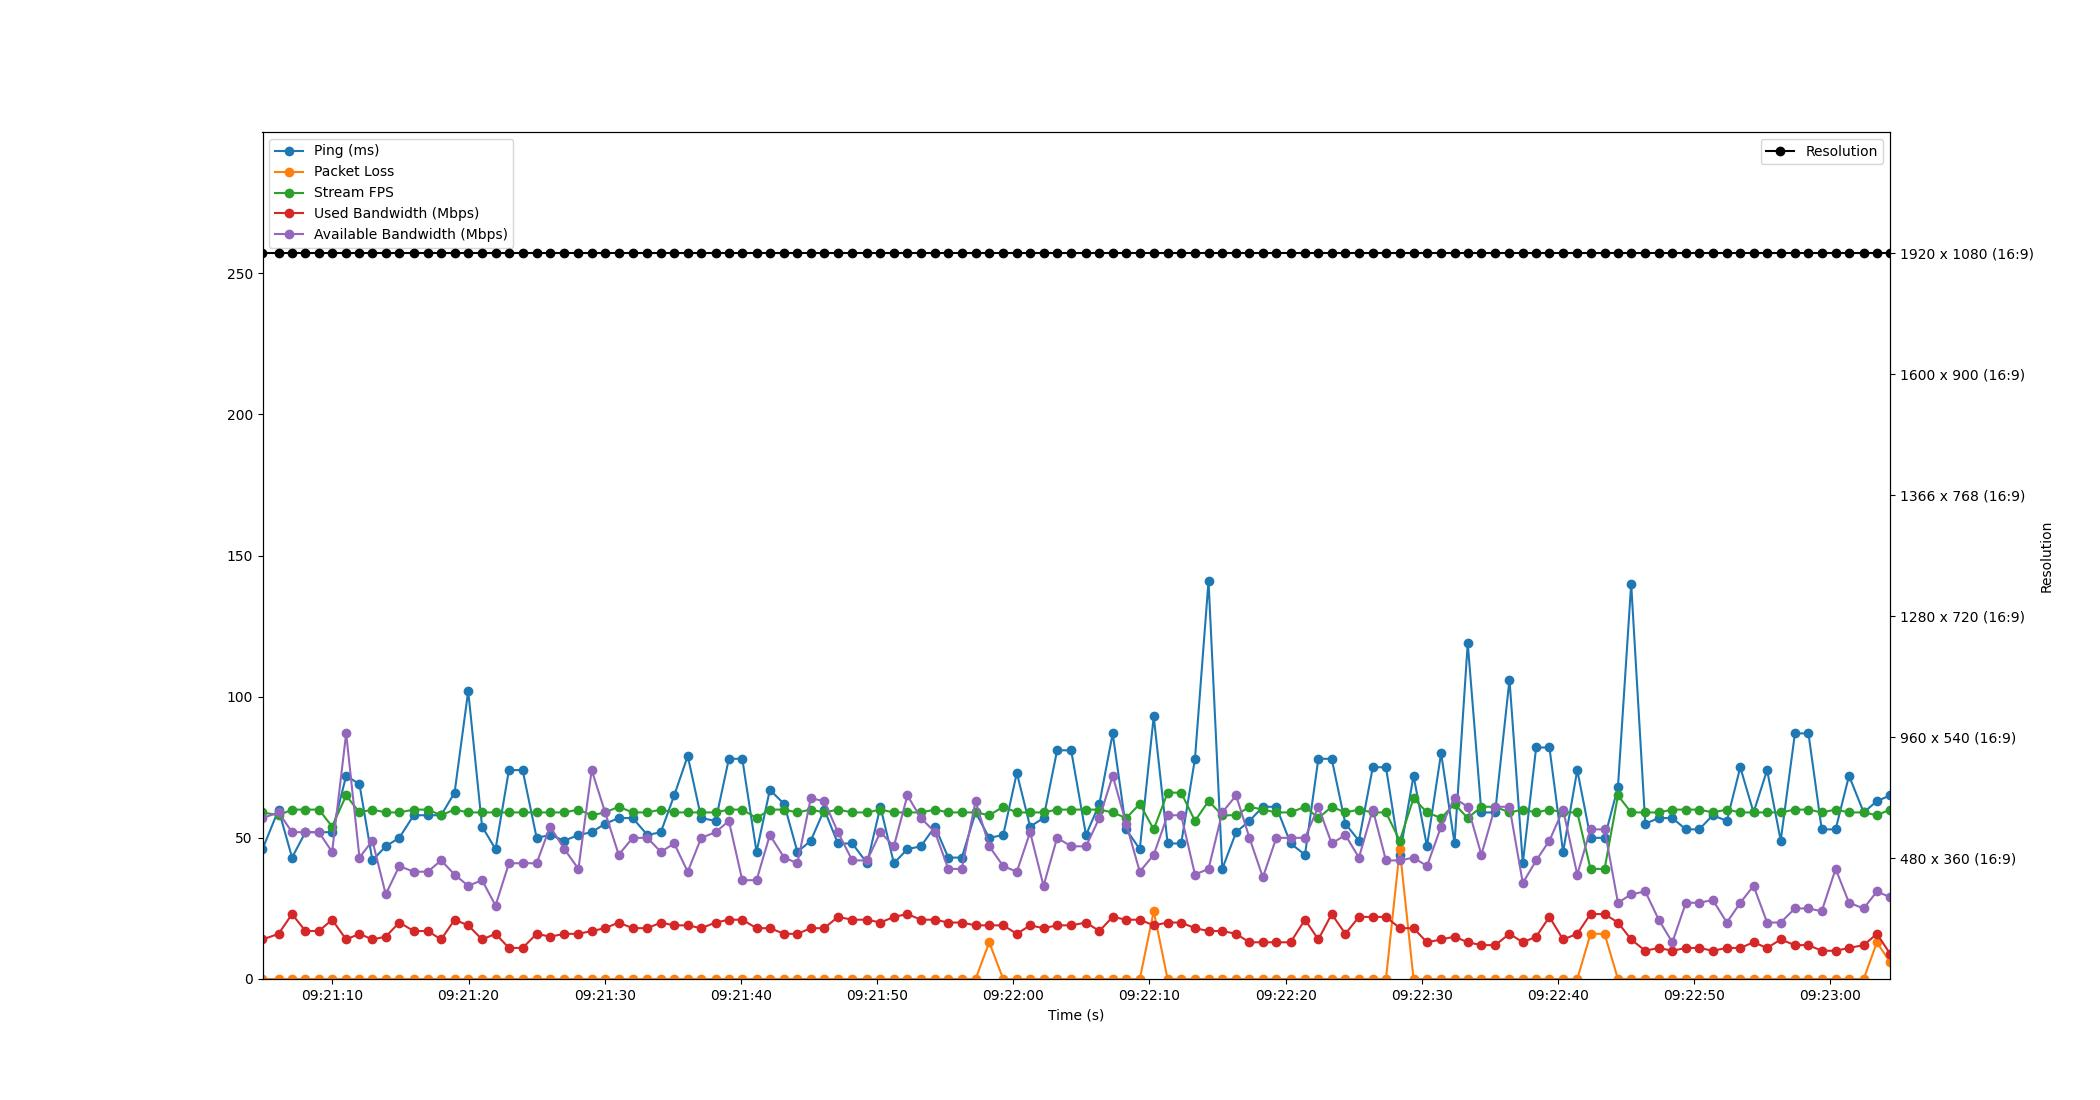

Data behind this chart, as committed beside it:
Time, Timestamp, Ping, Packet Loss, Stream FPS, Used Bandwidth, Resolution, Available Bandwidth
3.0994415283203125e-06, 2023-07-11 09:21:04.869540, 46, 0, 59, 14, 1920 x 1080 (16:9), 57
1.182, 2023-07-11 09:21:06.051043, 60, 0, 58, 16, 1920 x 1080 (16:9), 59
2.17, 2023-07-11 09:21:07.039044, 43, 0, 60, 23, 1920 x 1080 (16:9), 52
3.153, 2023-07-11 09:21:08.022480, 52, 0, 60, 17, 1920 x 1080 (16:9), 52
4.142, 2023-07-11 09:21:09.011104, 52, 0, 60, 17, 1920 x 1080 (16:9), 52
5.112, 2023-07-11 09:21:09.981061, 52, 0, 54, 21, 1920 x 1080 (16:9), 45
6.143, 2023-07-11 09:21:11.012969, 72, 0, 65, 14, 1920 x 1080 (16:9), 87
7.12, 2023-07-11 09:21:11.989288, 69, 0, 59, 16, 1920 x 1080 (16:9), 43
8.069, 2023-07-11 09:21:12.939031, 42, 0, 60, 14, 1920 x 1080 (16:9), 49
9.051, 2023-07-11 09:21:13.920147, 47, 0, 59, 15, 1920 x 1080 (16:9), 30
10.05, 2023-07-11 09:21:14.914651, 50, 0, 59, 20, 1920 x 1080 (16:9), 40
11.11, 2023-07-11 09:21:15.975139, 58, 0, 60, 17, 1920 x 1080 (16:9), 38
12.14, 2023-07-11 09:21:17.006199, 58, 0, 60, 17, 1920 x 1080 (16:9), 38
13.12, 2023-07-11 09:21:17.986032, 58, 0, 58, 14, 1920 x 1080 (16:9), 42
14.11, 2023-07-11 09:21:18.974797, 66, 0, 60, 21, 1920 x 1080 (16:9), 37
15.11, 2023-07-11 09:21:19.975009, 102, 0, 59, 19, 1920 x 1080 (16:9), 33
16.12, 2023-07-11 09:21:20.992997, 54, 0, 59, 14, 1920 x 1080 (16:9), 35
17.11, 2023-07-11 09:21:21.983134, 46, 0, 59, 16, 1920 x 1080 (16:9), 26
18.1, 2023-07-11 09:21:22.967073, 74, 0, 59, 11, 1920 x 1080 (16:9), 41
19.1, 2023-07-11 09:21:23.969295, 74, 0, 59, 11, 1920 x 1080 (16:9), 41
20.13, 2023-07-11 09:21:25.000599, 50, 0, 59, 16, 1920 x 1080 (16:9), 41
21.12, 2023-07-11 09:21:25.989658, 51, 0, 59, 15, 1920 x 1080 (16:9), 54
22.17, 2023-07-11 09:21:27.039083, 49, 0, 59, 16, 1920 x 1080 (16:9), 46
23.2, 2023-07-11 09:21:28.068059, 51, 0, 60, 16, 1920 x 1080 (16:9), 39
24.17, 2023-07-11 09:21:29.041906, 52, 0, 58, 17, 1920 x 1080 (16:9), 74
25.16, 2023-07-11 09:21:30.031027, 55, 0, 59, 18, 1920 x 1080 (16:9), 59
26.16, 2023-07-11 09:21:31.027042, 57, 0, 61, 20, 1920 x 1080 (16:9), 44
27.18, 2023-07-11 09:21:32.053849, 57, 0, 59, 18, 1920 x 1080 (16:9), 50
28.27, 2023-07-11 09:21:33.135065, 51, 0, 59, 18, 1920 x 1080 (16:9), 50
29.25, 2023-07-11 09:21:34.119937, 52, 0, 60, 20, 1920 x 1080 (16:9), 45
30.23, 2023-07-11 09:21:35.100475, 65, 0, 59, 19, 1920 x 1080 (16:9), 48
31.23, 2023-07-11 09:21:36.095041, 79, 0, 59, 19, 1920 x 1080 (16:9), 38
32.22, 2023-07-11 09:21:37.086474, 57, 0, 59, 18, 1920 x 1080 (16:9), 50
33.27, 2023-07-11 09:21:38.143031, 56, 0, 59, 20, 1920 x 1080 (16:9), 52
34.25, 2023-07-11 09:21:39.116089, 78, 0, 60, 21, 1920 x 1080 (16:9), 56
35.23, 2023-07-11 09:21:40.100891, 78, 0, 60, 21, 1920 x 1080 (16:9), 35
36.28, 2023-07-11 09:21:41.149639, 45, 0, 57, 18, 1920 x 1080 (16:9), 35
37.26, 2023-07-11 09:21:42.125953, 67, 0, 60, 18, 1920 x 1080 (16:9), 51
38.31, 2023-07-11 09:21:43.174868, 62, 0, 60, 16, 1920 x 1080 (16:9), 43
39.28, 2023-07-11 09:21:44.150051, 45, 0, 59, 16, 1920 x 1080 (16:9), 41
40.26, 2023-07-11 09:21:45.132684, 49, 0, 60, 18, 1920 x 1080 (16:9), 64
41.25, 2023-07-11 09:21:46.124474, 60, 0, 59, 18, 1920 x 1080 (16:9), 63
42.25, 2023-07-11 09:21:47.123039, 48, 0, 60, 22, 1920 x 1080 (16:9), 52
43.31, 2023-07-11 09:21:48.177883, 48, 0, 59, 21, 1920 x 1080 (16:9), 42
44.4, 2023-07-11 09:21:49.270289, 41, 0, 59, 21, 1920 x 1080 (16:9), 42
45.37, 2023-07-11 09:21:50.244424, 61, 0, 60, 20, 1920 x 1080 (16:9), 52
46.36, 2023-07-11 09:21:51.234409, 41, 0, 59, 22, 1920 x 1080 (16:9), 47
47.36, 2023-07-11 09:21:52.225101, 46, 0, 59, 23, 1920 x 1080 (16:9), 65
48.35, 2023-07-11 09:21:53.215034, 47, 0, 59, 21, 1920 x 1080 (16:9), 57
49.38, 2023-07-11 09:21:54.254508, 54, 0, 60, 21, 1920 x 1080 (16:9), 52
50.36, 2023-07-11 09:21:55.228278, 43, 0, 59, 20, 1920 x 1080 (16:9), 39
51.35, 2023-07-11 09:21:56.219860, 43, 0, 59, 20, 1920 x 1080 (16:9), 39
52.36, 2023-07-11 09:21:57.233049, 59, 0, 59, 19, 1920 x 1080 (16:9), 63
53.36, 2023-07-11 09:21:58.233541, 50, 13, 58, 19, 1920 x 1080 (16:9), 47
54.39, 2023-07-11 09:21:59.263032, 51, 0, 61, 19, 1920 x 1080 (16:9), 40
55.39, 2023-07-11 09:22:00.261561, 73, 0, 59, 16, 1920 x 1080 (16:9), 38
56.37, 2023-07-11 09:22:01.237754, 54, 0, 59, 19, 1920 x 1080 (16:9), 52
57.35, 2023-07-11 09:22:02.223049, 57, 0, 59, 18, 1920 x 1080 (16:9), 33
58.35, 2023-07-11 09:22:03.220809, 81, 0, 60, 19, 1920 x 1080 (16:9), 50
59.38, 2023-07-11 09:22:04.250855, 81, 0, 60, 19, 1920 x 1080 (16:9), 47
... 60 more rows
